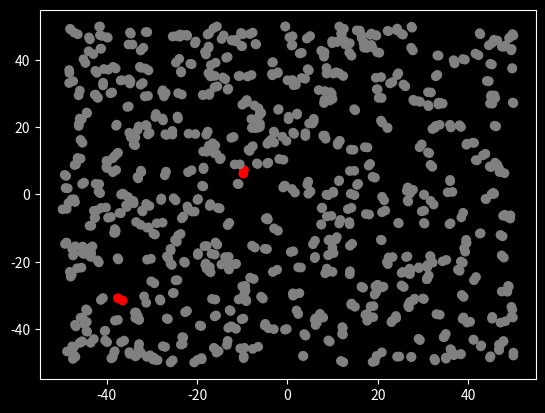

Reproduce this figure in Python.
import matplotlib.pyplot as plt
import numpy as np
from matplotlib import style
style.use('dark_background')
from matplotlib.animation import FuncAnimation as animation

inf_col = 'red'
rem_col = 'lime'
ded_col = 'k'
sus_col = 'grey'

infection_radius = 0.6
recovery_rate = 0.0006
death_rate = 0.001
stage_dimension = 100 # MxM Square Stage

init = [500,    # population size
        2,      # infected size
        0,      # recovered
        0]      # dead


maskBool = False
maskMod = .16

SDbool = False
SDmod = 0.1


class Sim():
    def __init__(self,init):
        #init = [N,inf,rec]
        
        self.N = init[0]
        suc = self.N-init[1]-(init[2]+init[3])
        self.cols = np.repeat([sus_col,inf_col,rem_col,ded_col],
                              [suc,init[1],init[2],init[3]])
        self.low,self.high = -stage_dimension/2,stage_dimension/2
        self.pos = np.random.uniform(self.low,self.high,size=(2,self.N))
        
        self.stream = self.data_stream()
        self.fig,self.ax = plt.subplots();
        
        self.ani = animation(self.fig, self.update, interval=80, 
                                          init_func=self.setup, blit=True)

    def setup(self):
        p,c= next(self.stream)
        
        self.scat = self.ax.scatter(x=p[0,:],
                                    y=p[1,:],
                                    c=c.T)
        return self.scat,
    
    def arg_within_radius(self,inf,susceptible,r):
        #inf 1x2, succeptible nx2 matrices
        dist = np.sqrt(((inf-susceptible)**2).sum(axis=1))
        return np.argwhere(dist<r).ravel()
    
    def data_stream(self):
        while True:
            removed = 0
            #move points
            jitter = 0.5*np.random.normal(0,1,size=(2,self.N))
            self.pos[0:2,:]+=jitter

            #infect and recover---------
            #get infected people
            inf = np.argwhere(self.cols == inf_col).ravel()
            inf_people = self.pos[:,inf].T

            for i in inf_people:
                suc = np.argwhere(self.cols == sus_col).ravel()
                suc_people = self.pos[:,suc].T

                infect = self.arg_within_radius(i,suc_people,infection_radius)
                infect_index = suc[infect]
                self.cols[infect_index] = inf_col
            
            #adjust out of bounds
            x1=np.where(self.pos[0:2,:]<self.low)
            x2=np.where(self.pos[0:2,:]>self.high)
            self.pos[0:2,:][x1],self.pos[0:2,:][x2] = self.low,self.high
            
            #yield [self.pos,self.cols],
            r = np.random.uniform(0,1, size = inf.size)
            rec = np.argwhere(r<recovery_rate).T
            recovered_idx = inf[rec]
            self.cols[recovered_idx] = rem_col

            d = np.random.uniform(0,1, size = (inf.size))
            dead = np.argwhere(d<death_rate).T
            dead_idx = inf[dead]
            self.cols[dead_idx] = ded_col
            ded=np.argwhere(self.cols == ded_col).ravel()
            ded_people = self.pos[:,dead].T
            for dd in ded_people:
                removed+=1

            # print number of deaths
            print(len(ded))
            yield self.pos,self.cols
            
    def update(self,i):
        data,c= next(self.stream)
        self.scat.set_offsets(data[0:2,:].T)
        self.scat.set_sizes(np.zeros(self.N)+10)
        self.scat.set_color(c.T)
        return self.scat,

S = Sim(init)
plt.show()


